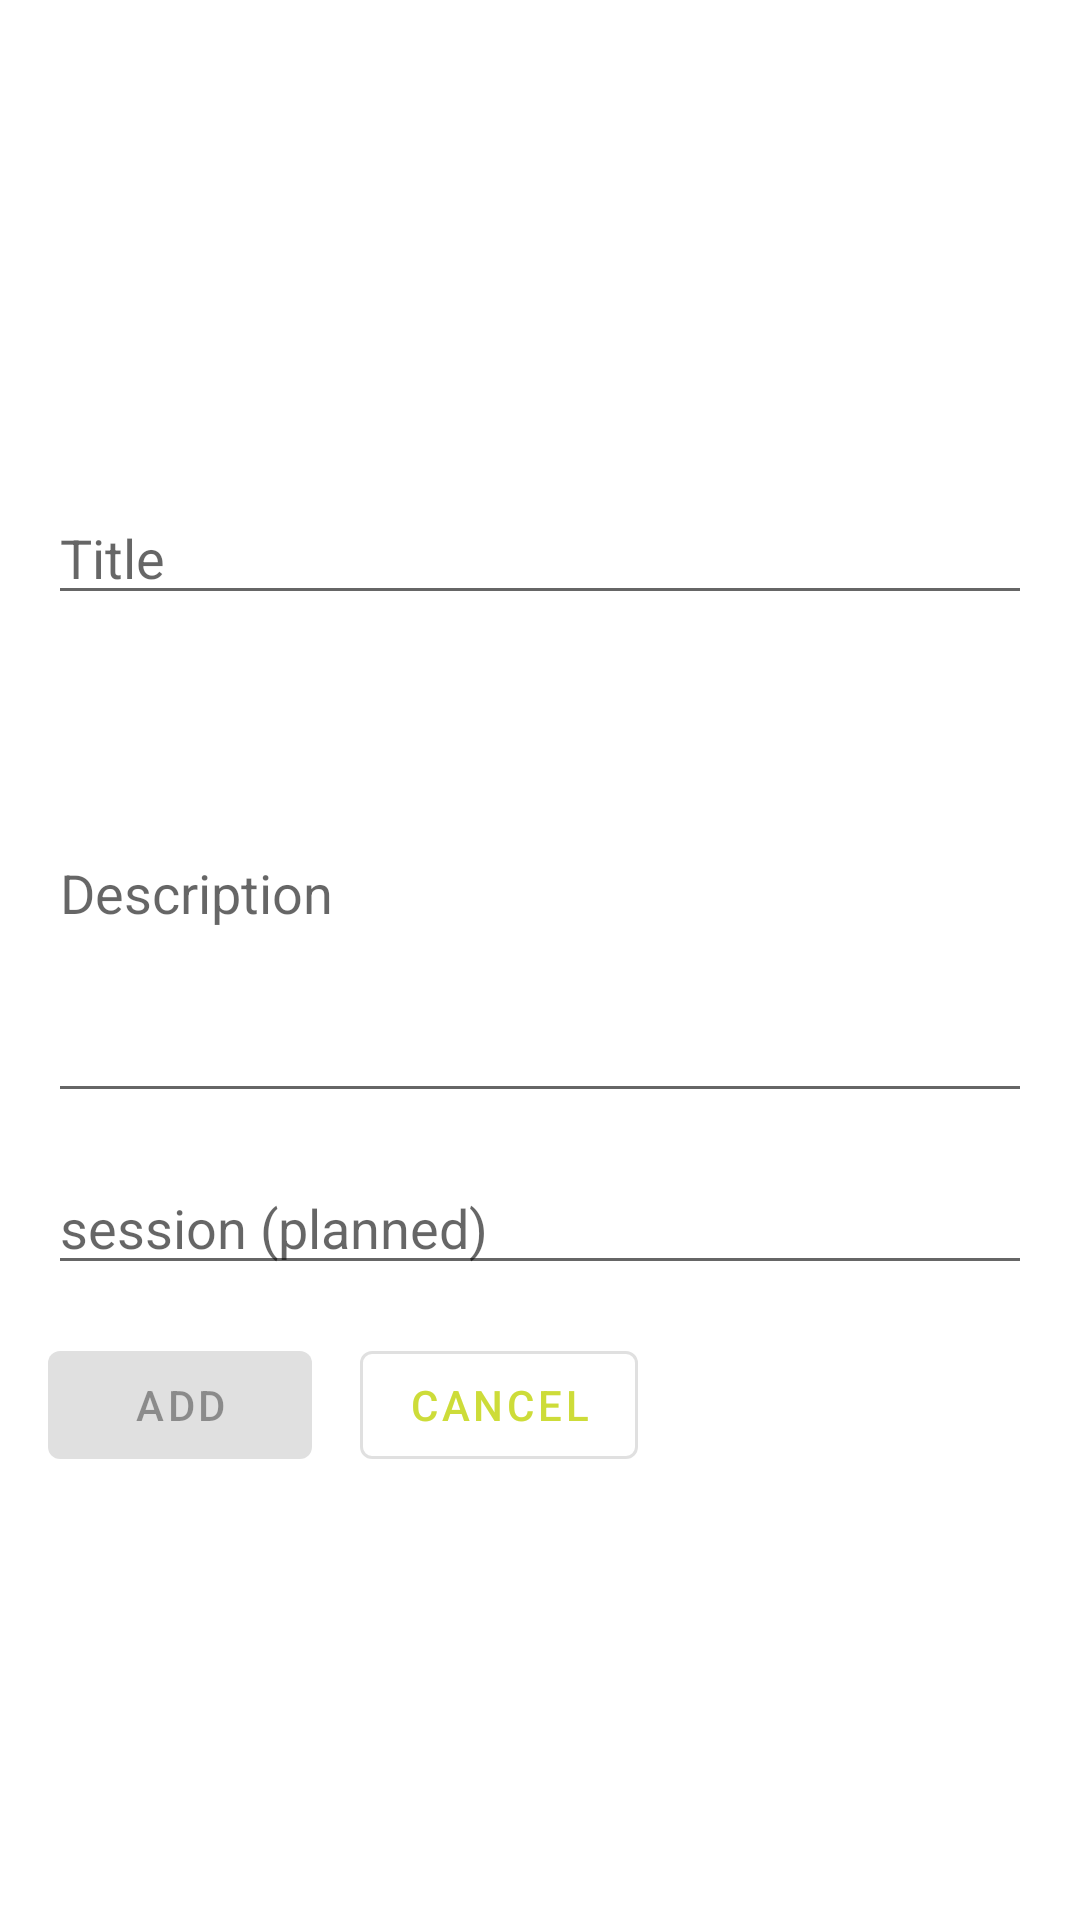

Write the Android layout XML for this screen, with the resource values it uses.
<!-- AndroidManifest.xml: application theme Theme.Courseorganizer -->
<!-- res/layout/content_add_course.xml -->
<?xml version="1.0" encoding="utf-8"?>
<androidx.constraintlayout.widget.ConstraintLayout xmlns:android="http://schemas.android.com/apk/res/android"
    xmlns:app="http://schemas.android.com/apk/res-auto"
    android:layout_width="match_parent"
    android:layout_height="match_parent"
    app:layout_behavior="@string/appbar_scrolling_view_behavior">

    <LinearLayout
        android:layout_width="match_parent"
        android:layout_height="match_parent"
        android:paddingVertical="@dimen/activity_vertical_margin"
        android:paddingHorizontal="@dimen/activity_horizontal_margin"
        android:gravity="center_vertical"
        android:orientation="vertical">

        <EditText
            android:id="@+id/courseTitle"
            android:layout_width="match_parent"
            android:layout_height="wrap_content"
            android:layout_marginTop="16dp"
            android:autofillHints="@string/prompt_course_title"
            android:hint="@string/prompt_course_title"
            android:inputType="text"
            android:selectAllOnFocus="true"
            app:layout_constraintEnd_toEndOf="parent"
            app:layout_constraintStart_toStartOf="parent"
            app:layout_constraintTop_toTopOf="parent" />

        <EditText
            android:id="@+id/courseDescription"
            android:layout_width="match_parent"
            android:layout_height="150dp"
            android:layout_marginTop="@dimen/activity_vertical_margin"
            android:autofillHints="@string/prompt_course_description"
            android:hint="@string/prompt_course_description"
            android:inputType="textMultiLine"
            android:selectAllOnFocus="true"
            app:layout_constraintEnd_toEndOf="parent"
            app:layout_constraintStart_toStartOf="parent"
            app:layout_constraintTop_toBottomOf="@+id/courseTitle"
            app:layout_constraintTop_toTopOf="parent" />

        <EditText
            android:id="@+id/courseSession"
            android:layout_width="match_parent"
            android:layout_height="wrap_content"
            android:layout_marginTop="@dimen/activity_vertical_margin"
            android:autofillHints="@string/prompt_course_session"
            android:hint="@string/prompt_course_session"
            android:inputType="number"
            android:selectAllOnFocus="true"
            app:layout_constraintEnd_toEndOf="parent"
            app:layout_constraintStart_toStartOf="parent"
            app:layout_constraintTop_toBottomOf="@+id/courseDescription"
            app:layout_constraintTop_toTopOf="parent" />

        <LinearLayout
            android:id="@+id/wrapperButtons"
            android:orientation="horizontal"
            android:layout_width="match_parent"
            android:layout_height="wrap_content"
            android:layout_gravity="start"
            android:layout_marginTop="@dimen/activity_vertical_margin"
            app:layout_constraintBottom_toBottomOf="parent"
            app:layout_constraintEnd_toEndOf="parent"
            app:layout_constraintStart_toStartOf="parent"
            app:layout_constraintTop_toBottomOf="@+id/courseSession">

            <Button
                android:id="@+id/btnAddCourse"
                android:layout_width="wrap_content"
                android:layout_height="wrap_content"
                android:layout_marginEnd="@dimen/activity_vertical_margin"
                android:enabled="false"
                android:text="@string/action_add"
                />

            <Button
                android:id="@+id/btnCancelAddCourse"
                android:layout_width="wrap_content"
                android:layout_height="wrap_content"
                android:enabled="true"
                style="?attr/materialButtonOutlinedStyle"
                android:text="@string/action_cancel" />
        </LinearLayout>

        <ProgressBar
            android:id="@+id/loading"
            android:layout_width="wrap_content"
            android:layout_height="wrap_content"
            android:layout_gravity="center"
            android:layout_marginTop="@dimen/activity_vertical_margin"
            android:layout_marginBottom="@dimen/activity_vertical_margin"
            android:visibility="gone"
            app:layout_constraintBottom_toBottomOf="parent"
            app:layout_constraintEnd_toEndOf="@+id/wrapperButtons"
            app:layout_constraintStart_toStartOf="@+id/wrapperButtons"
            app:layout_constraintTop_toTopOf="parent"
            app:layout_constraintVertical_bias="0.3" />
    </LinearLayout>
</androidx.constraintlayout.widget.ConstraintLayout>
<!-- resources referenced by this layout -->
<resources>
  <dimen name="activity_horizontal_margin">16dp</dimen>
  <dimen name="activity_vertical_margin">16dp</dimen>
  <string name="action_add">Add</string>
  <string name="action_cancel">Cancel</string>
  <string name="prompt_course_description">Description</string>
  <string name="prompt_course_session">session (planned)</string>
  <string name="prompt_course_title">Title</string>
  <style name="Theme.Courseorganizer" parent="Theme.MaterialComponents.DayNight.DarkActionBar">
          
          <item name="colorPrimary">@color/primary_2</item>
          <item name="colorPrimaryVariant">@color/primary_3</item>
          <item name="colorOnPrimary">@color/white</item>
          
          <item name="colorSecondary">@color/secondary_1</item>
          <item name="colorSecondaryVariant">@color/secondary_2</item>
          <item name="colorOnSecondary">@color/white</item>
          
          <item name="android:statusBarColor" tools:targetApi="l">?attr/colorPrimaryVariant</item>
  
          
          <item name="android:windowActivityTransitions">true</item>
          <item name="android:windowEnterTransition">@android:transition/fade</item>
          <item name="android:windowExitTransition">@android:transition/fade</item>
      </style>
  <color name="primary_2">#cddc39</color>
  <color name="primary_3">#99aa00</color>
  <color name="white">#FFFFFFFF</color>
  <color name="secondary_1">#009688</color>
  <color name="secondary_2">#00675b</color>
</resources>
